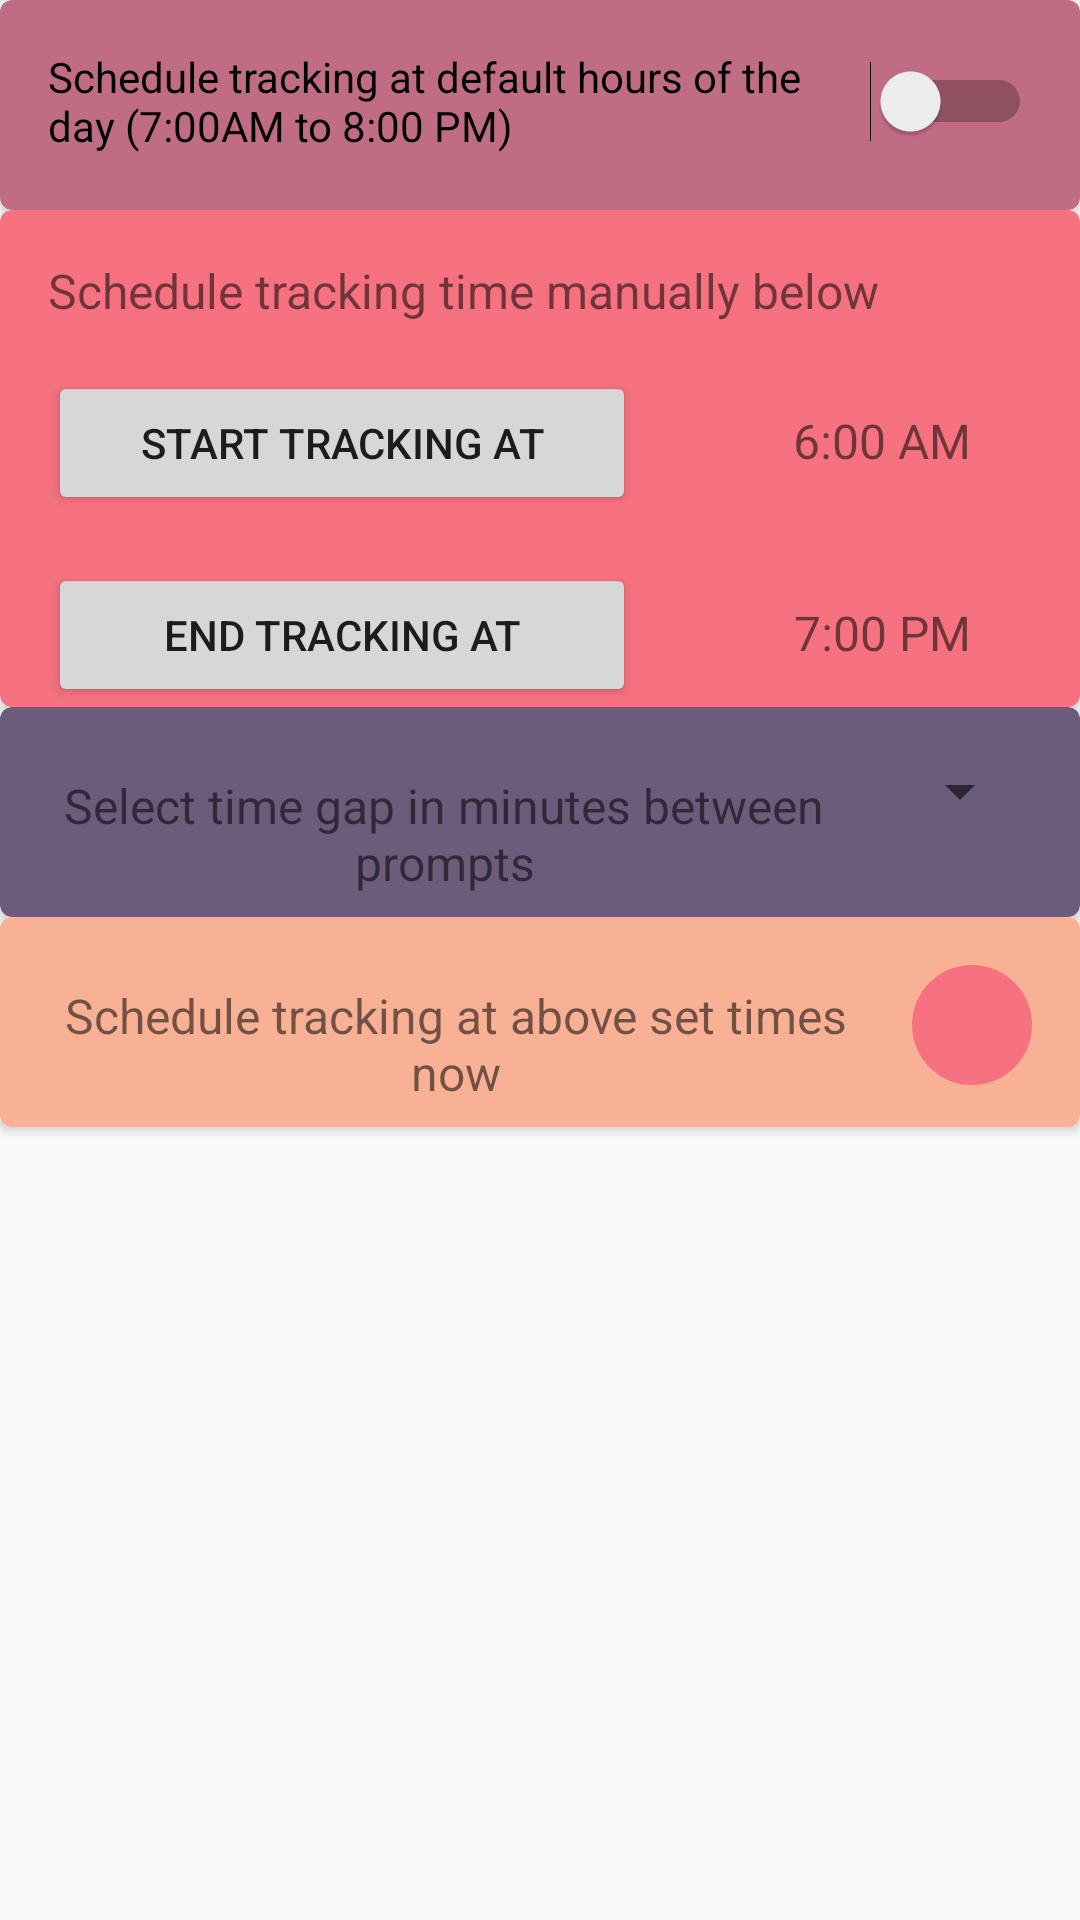

Reconstruct the res/layout file that produces this screen, plus the resources it refers to.
<!-- AndroidManifest.xml: application theme AppTheme -->
<!-- res/layout/activity_main_new.xml -->
<?xml version="1.0" encoding="utf-8"?>
<androidx.appcompat.widget.LinearLayoutCompat
    xmlns:android="http://schemas.android.com/apk/res/android"
    xmlns:tools="http://schemas.android.com/tools"
    android:layout_width="match_parent"
    android:layout_height="match_parent"
    xmlns:app="http://schemas.android.com/apk/res-auto"
    android:orientation="vertical"
    tools:context=".MainActivity">

    <androidx.cardview.widget.CardView
            android:id="@+id/default_prompt"
            android:layout_width="match_parent"
            android:layout_height="70dp"
            android:layout_gravity="center"
            app:cardBackgroundColor="@color/gradient3"
            app:cardCornerRadius="4dp">
            <Switch
                android:id="@+id/switch1"
                android:layout_width="wrap_content"
                android:layout_height="wrap_content"
                android:layout_marginStart="16dp"
                android:layout_marginTop="16dp"
                android:layout_marginEnd="16dp"
                android:text="@string/default_time"
                app:layout_constraintBottom_toBottomOf="parent"
                app:layout_constraintEnd_toEndOf="parent"
                app:layout_constraintStart_toStartOf="parent"
                app:layout_constraintTop_toTopOf="parent" />
        </androidx.cardview.widget.CardView>
    <androidx.cardview.widget.CardView
            android:id="@+id/manual_prompt"
            android:layout_width="match_parent"
            android:layout_height="wrap_content"
            app:cardBackgroundColor="@color/colorAccent"
            app:cardCornerRadius="4dp">
            <androidx.appcompat.widget.LinearLayoutCompat
                android:id="@+id/linearLayoutManaulButtons"
                android:layout_width="match_parent"
                android:layout_height="wrap_content"
                android:orientation="vertical">
                <TextView
                    android:id="@+id/textManualPrompt"
                    android:layout_width="match_parent"
                    android:layout_height="wrap_content"
                    android:layout_marginStart="16dp"
                    android:layout_marginTop="16dp"
                    android:layout_marginEnd="16dp"
                    android:text="@string/manual_setting_prompt"
                    android:textSize="16sp" />
                <androidx.appcompat.widget.LinearLayoutCompat
                    android:layout_height="wrap_content"
                    android:layout_width="match_parent"
                    android:orientation="horizontal">

                    <Button
                        android:id="@+id/editTextTimeStart"
                        style="@style/Widget.AppCompat.Button.Small"
                        android:layout_width="wrap_content"
                        android:layout_height="wrap_content"
                        android:layout_marginStart="16dp"
                        android:layout_marginTop="16dp"
                        android:layout_marginEnd="16dp"
                        android:drawableRight="@drawable/icons_clock_24"
                        android:ems="12"
                        android:text="@string/start_tracking_from" />
                    <TextView
                        android:id="@+id/textview_start_time"
                        android:layout_width="match_parent"
                        android:layout_height="wrap_content"
                        android:layout_weight="0.15"
                        android:layout_marginStart="16dp"
                        android:layout_marginTop="16dp"
                        android:layout_marginEnd="16dp"
                        android:text="6:00 AM"
                        android:textAlignment="center"
                        android:textSize="16sp"/>
                </androidx.appcompat.widget.LinearLayoutCompat>
                <androidx.appcompat.widget.LinearLayoutCompat
                    android:layout_height="wrap_content"
                    android:layout_width="match_parent"
                    android:orientation="horizontal">
                    <Button
                        android:id="@+id/editTextTimeEnd"
                        android:layout_width="wrap_content"
                        android:layout_height="wrap_content"
                        android:ems="12"
                        android:layout_marginStart="16dp"
                        android:layout_marginTop="16dp"
                        android:layout_marginEnd="16dp"
                        android:drawableRight="@drawable/icons_clock_24"
                        android:text="@string/end_tracking_at" />
                    <TextView
                        android:id="@+id/textview_end_time"
                        android:layout_width="match_parent"
                        android:layout_height="wrap_content"
                        android:layout_weight="0.15"
                        android:layout_marginStart="16dp"
                        android:layout_marginTop="16dp"
                        android:layout_marginEnd="16dp"
                        android:layout_marginBottom="16dp"
                        android:text="7:00 PM"
                        android:textAlignment="center"
                        android:textSize="16sp"/>
                </androidx.appcompat.widget.LinearLayoutCompat>
            </androidx.appcompat.widget.LinearLayoutCompat>
        </androidx.cardview.widget.CardView>
    <androidx.cardview.widget.CardView
        android:id="@+id/cardview_duration"
        android:layout_width="match_parent"
        android:layout_height="70dp"
        android:layout_gravity="center"
        app:cardBackgroundColor="@color/colorPrimary"
        app:cardCornerRadius="4dp">
        <androidx.appcompat.widget.LinearLayoutCompat
            android:layout_height="wrap_content"
            android:layout_width="match_parent"
            android:orientation="horizontal">
            <TextView
                android:id="@+id/textview_duration"
                android:layout_width="match_parent"
                android:layout_height="wrap_content"
                android:layout_weight="0.15"
                android:layout_marginStart="16dp"
                android:layout_marginTop="22dp"
                android:layout_marginEnd="16dp"
                android:text="@string/duration_prompt"
                android:textAlignment="center"
                android:textSize="16sp"/>
            <Spinner
                android:id="@+id/duration_spinner"
                android:layout_width="wrap_content"
                android:layout_height="wrap_content"
                android:layout_marginTop="16dp"
                android:layout_marginEnd="16dp"/>
        </androidx.appcompat.widget.LinearLayoutCompat>
    </androidx.cardview.widget.CardView>
    <androidx.cardview.widget.CardView
        android:id="@+id/cardview_action"
        android:layout_width="match_parent"
        android:layout_height="70dp"
        android:layout_gravity="center"
        app:cardBackgroundColor="@color/gradient5"
        app:cardCornerRadius="4dp">
        <androidx.appcompat.widget.LinearLayoutCompat
            android:layout_height="wrap_content"
            android:layout_width="match_parent"
            android:orientation="horizontal">
            <TextView
                android:id="@+id/textview_alarm"
                android:layout_width="match_parent"
                android:layout_height="wrap_content"
                android:layout_weight="0.15"
                android:layout_marginStart="16dp"
                android:layout_marginTop="22dp"
                android:layout_marginEnd="16dp"
                android:text="@string/start_prompt"
                android:textAlignment="center"
                android:textSize="16sp"/>
            <ImageButton
                android:id="@+id/button_start_cancel"
                android:layout_width="wrap_content"
                android:layout_height="wrap_content"
                android:layout_marginTop="16dp"
                android:layout_marginEnd="16dp"
                android:background="@drawable/round_button"
                android:src="@drawable/icons8_play_24" />
        </androidx.appcompat.widget.LinearLayoutCompat>
    </androidx.cardview.widget.CardView>


    <androidx.recyclerview.widget.RecyclerView
            android:id="@+id/rv_data"
            android:layout_width="match_parent"
            android:layout_height="500dp"
            android:scrollbars="vertical" />
</androidx.appcompat.widget.LinearLayoutCompat>
<!-- resources referenced by this layout -->
<resources>
  <color name="colorAccent">#F67280</color>
  <color name="colorPrimary">#6C5B7B</color>
  <color name="gradient3">#C06C84</color>
  <color name="gradient5">#F8B195</color>
  <!-- drawable round_button (drawable) -->
  <?xml version="1.0" encoding="utf-8"?>
  <shape xmlns:android="http://schemas.android.com/apk/res/android" android:shape="rectangle">
  
  	<solid android:color="@color/colorAccent"/>
  	<corners android:radius="25dp"/>
      	<size android:width="50dp"
            android:height="50dp"/>
  
  </shape>
  <string name="default_time">Schedule tracking at default hours of the day (7:00AM to 8:00 PM)</string>
  <string name="duration_prompt">Select time gap in minutes between prompts</string>
  <string name="end_tracking_at">End Tracking at</string>
  <string name="manual_setting_prompt">Schedule tracking time manually below </string>
  <string name="start_prompt"> Schedule tracking at above set times now</string>
  <string name="start_tracking_from">Start tracking at</string>
  <style name="AppTheme" parent="Theme.AppCompat.Light.DarkActionBar">
          
          <item name="colorPrimary">@color/colorPrimary</item>
          <item name="colorPrimaryDark">@color/colorPrimaryDark</item>
          <item name="colorAccent">@color/colorAccent</item>
  
  
  </style>
  <color name="colorPrimaryDark">#355C7D</color>
</resources>
